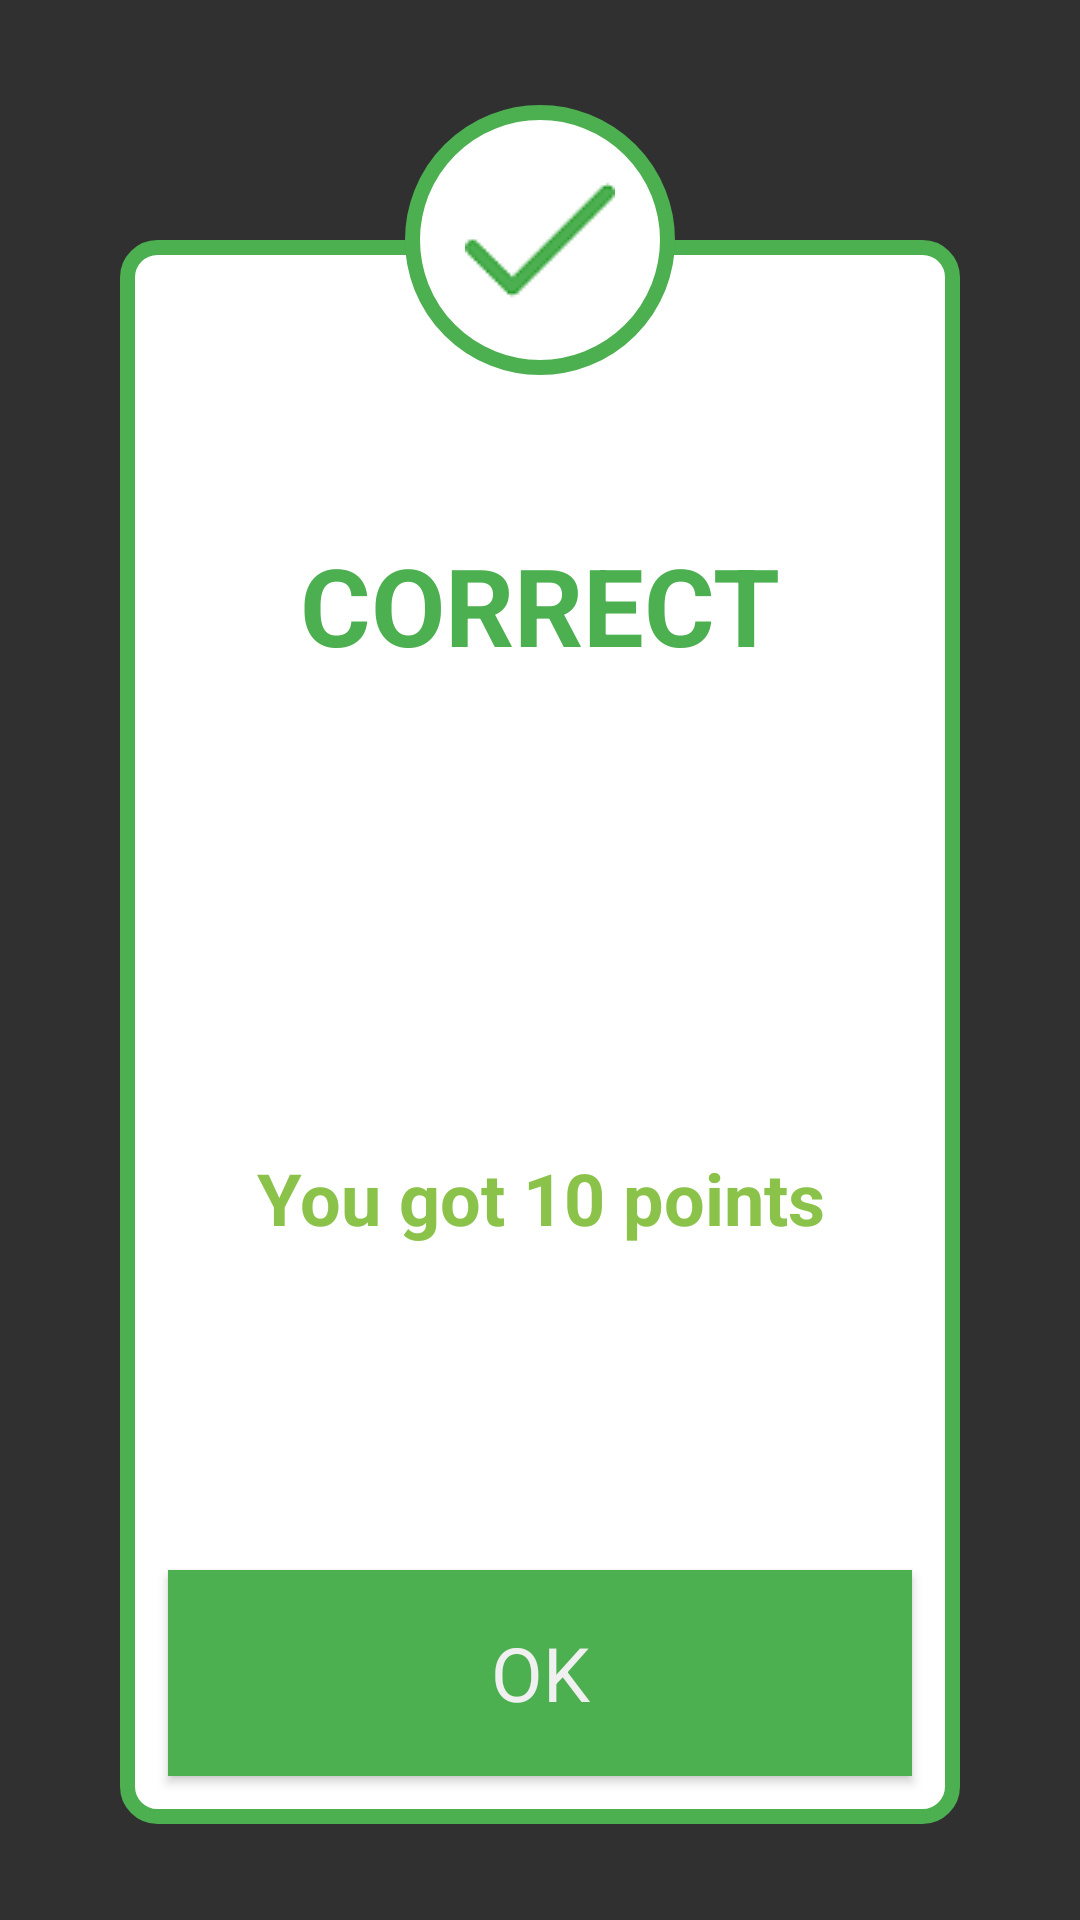

Reconstruct the res/layout file that produces this screen, plus the resources it refers to.
<!-- AndroidManifest.xml: application theme Theme.AppCompat.NoActionBar -->
<!-- res/layout/identify_breed_correct_message.xml -->
<?xml version="1.0" encoding="utf-8"?>
<androidx.constraintlayout.widget.ConstraintLayout xmlns:android="http://schemas.android.com/apk/res/android"
    xmlns:app="http://schemas.android.com/apk/res-auto"
    xmlns:tools="http://schemas.android.com/tools"
    android:layout_width="match_parent"
    android:layout_height="500dp"
    android:background="@android:color/transparent"
    android:orientation="vertical">


    <androidx.constraintlayout.widget.ConstraintLayout
        android:id="@+id/constraintLayout13"
        android:layout_width="0dp"
        android:layout_height="0dp"
        android:layout_marginStart="40dp"
        android:layout_marginLeft="40dp"
        android:layout_marginTop="80dp"
        android:layout_marginEnd="40dp"
        android:layout_marginRight="40dp"
        android:layout_marginBottom="32dp"
        android:background="@drawable/correct_message_layout_round"

        app:layout_constraintBottom_toBottomOf="parent"
        app:layout_constraintEnd_toEndOf="parent"
        app:layout_constraintStart_toStartOf="parent"
        app:layout_constraintTop_toTopOf="parent">

        <Button
            android:id="@+id/btnOk"
            android:layout_width="0dp"
            android:layout_height="0dp"
            android:layout_marginStart="16dp"
            android:layout_marginLeft="16dp"
            android:layout_marginEnd="16dp"
            android:layout_marginRight="16dp"
            android:layout_marginBottom="16dp"
            android:background="#4CAF50"
            android:elevation="2dp"
            android:text="@android:string/ok"
            android:textColor="#F0F0F0"
            android:textSize="25sp"
            app:fontFamily="@font/machinegunk_nyqg"
            app:layout_constraintBottom_toBottomOf="parent"
            app:layout_constraintEnd_toEndOf="parent"
            app:layout_constraintHeight_percent=".13"
            app:layout_constraintStart_toStartOf="parent" />

        <TextView
            android:id="@+id/textView"
            android:layout_width="0dp"
            android:layout_height="0dp"
            android:layout_marginTop="16dp"
            android:gravity="center"
            android:text="CORRECT"
            android:textAppearance="@style/TextAppearance.AppCompat.Medium"
            android:textColor="#4CAF50"
            android:textSize="36sp"
            android:textStyle="bold"
            app:fontFamily="@font/machinegunk_nyqg"
            app:layout_constraintEnd_toEndOf="parent"
            app:layout_constraintHeight_percent=".4"
            app:layout_constraintStart_toStartOf="parent"
            app:layout_constraintTop_toTopOf="parent" />

        <TextView
            android:id="@+id/textView2"
            android:layout_width="0dp"
            android:layout_height="0dp"
            android:layout_marginStart="16dp"
            android:layout_marginLeft="16dp"
            android:layout_marginEnd="16dp"
            android:layout_marginRight="16dp"
            android:layout_marginBottom="32dp"
            android:gravity="center"
            android:text="You got 10 points"
            android:textColor="#8BC34A"
            android:textSize="24sp"
            android:textStyle="bold"
            app:fontFamily="@font/machinegunk_nyqg"
            app:layout_constraintBottom_toTopOf="@+id/btnOk"
            app:layout_constraintEnd_toEndOf="parent"
            app:layout_constraintStart_toStartOf="parent"
            app:layout_constraintTop_toBottomOf="@+id/textView" />

    </androidx.constraintlayout.widget.ConstraintLayout>

    <ImageView
        android:id="@+id/imageView2"
        android:layout_width="wrap_content"
        android:layout_height="wrap_content"
        app:layout_constraintBottom_toTopOf="@+id/constraintLayout13"
        app:layout_constraintEnd_toEndOf="@+id/constraintLayout13"
        app:layout_constraintStart_toStartOf="@+id/constraintLayout13"
        app:layout_constraintTop_toTopOf="@+id/constraintLayout13"
        android:background="@drawable/correct_message_cornerradiues"
        app:srcCompat="@drawable/tick" />

</androidx.constraintlayout.widget.ConstraintLayout>
<!-- resources referenced by this layout -->
<resources>
  <!-- drawable correct_message_cornerradiues (drawable) -->
  <?xml version="1.0" encoding="UTF-8"?>
  <shape xmlns:android="http://schemas.android.com/apk/res/android"
      android:shape="rectangle" >
      <solid android:color="#ffffffff" />
      <stroke
          android:width="5dp"
          android:color="#4CAF50" />
      <size
          android:height="50dp"
          android:width="50dp" />
      <padding
          android:bottom="20dp"
          android:left="20dp"
          android:right="20dp"
          android:top="20dp" />
      <corners android:radius="100dp" />
  </shape>
  <!-- drawable correct_message_layout_round (drawable) -->
  <?xml version="1.0" encoding="utf-8"?>
  <shape xmlns:android="http://schemas.android.com/apk/res/android">
      <solid android:color="#FFFFFF"/>
      <stroke android:width="5dp" android:color="#4CAF50" />
      <corners android:radius="10dp"/>
      <padding android:left="0dp" android:top="0dp" android:right="0dp" android:bottom="0dp" />
  </shape>
  <!-- drawable tick: png bitmap (drawable, 1763 bytes) -->
</resources>
